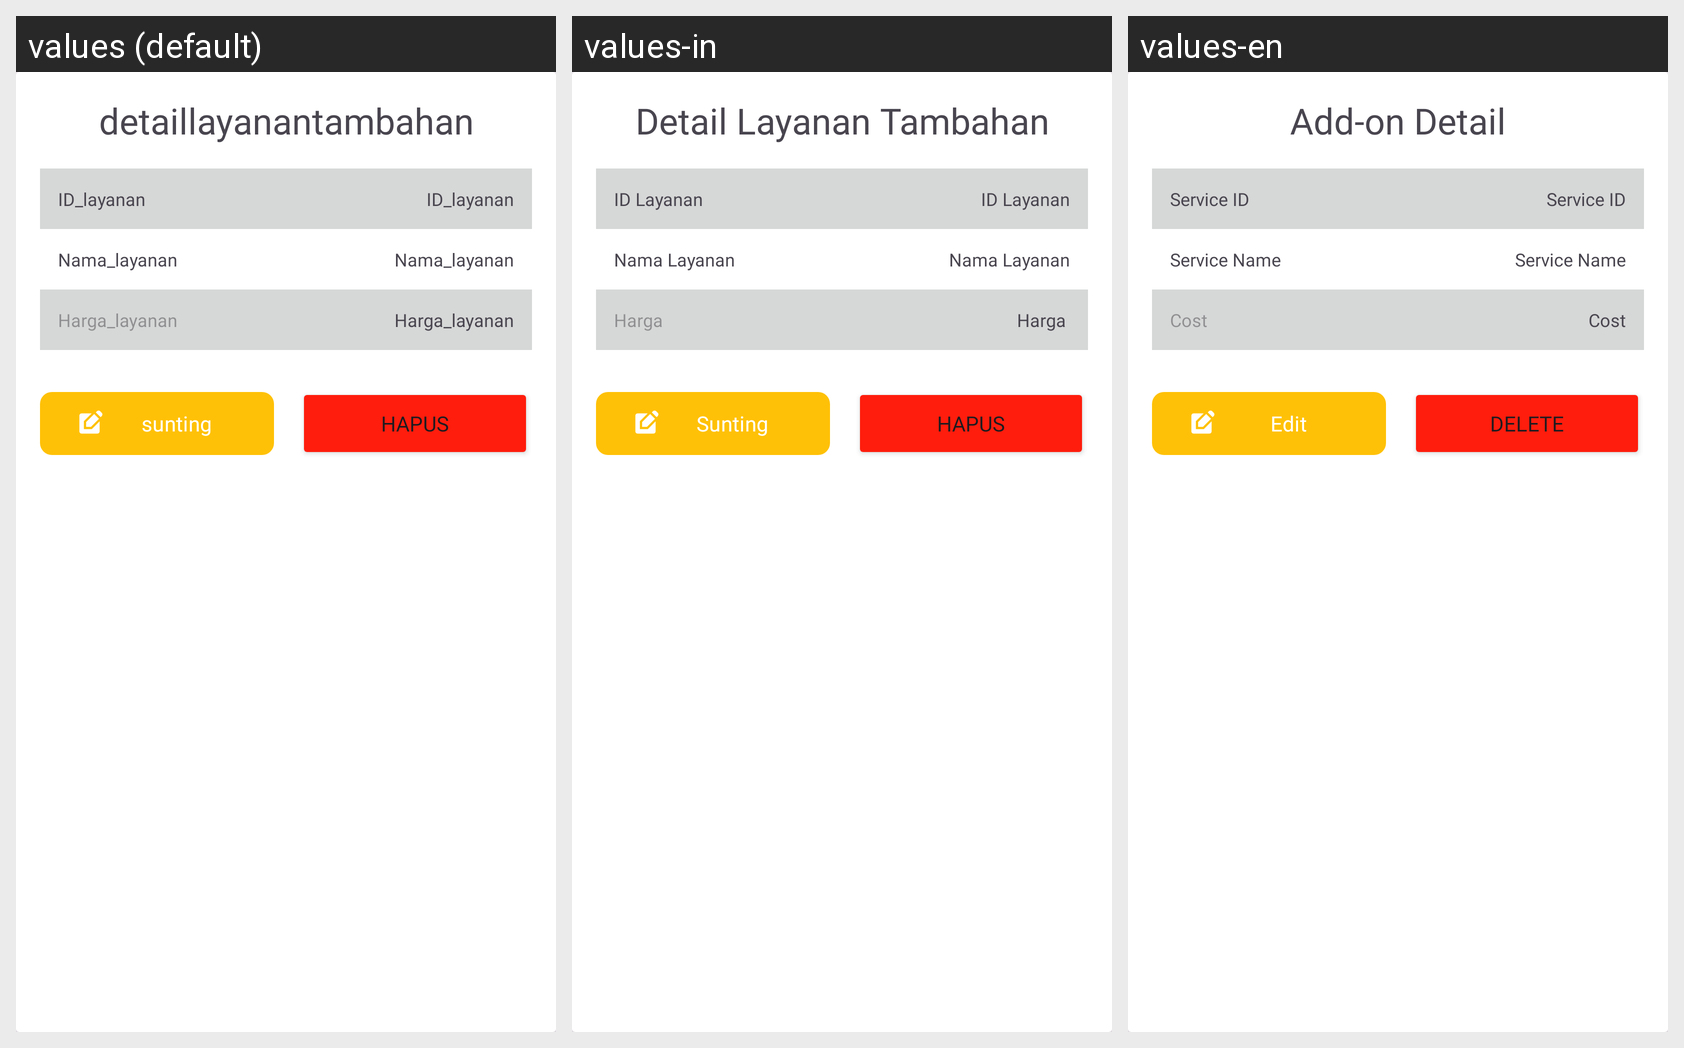

The same Android screen rendered under several of its app's locales, left to right. List the strings drawn on it with the default value and each locale's translation.
Android screen res/layout/dialog_mod_layanan_tambahan.xml rendered under 3 locales, left to right: values (default), values-in, values-en. Device: Nexus 5 (rendered at 1080×1920; each locale shown at half size, 540×960, under a caption strip naming it); theme Theme.LaundryApp.
Strings drawn on this screen, with the default value and each locale's value (text and hints the layout hard-codes, and strings that could not be matched under every locale, appear in the picture but are not listed):

detaillayanantambahan
  values: detaillayanantambahan
  values-in: Detail Layanan Tambahan
  values-en: Add-on Detail

card_layanan
  values: ID_layanan
  values-in: ID Layanan
  values-en: Service ID

nama_layanan
  values: Nama_layanan
  values-in: Nama Layanan
  values-en: Service Name

harga_layanan
  values: Harga_layanan
  values-in: Harga 
  values-en: Cost

sunting
  values: sunting
  values-in: Sunting
  values-en: Edit

hapus
  values: hapus
  values-in: Hapus
  values-en: Delete
